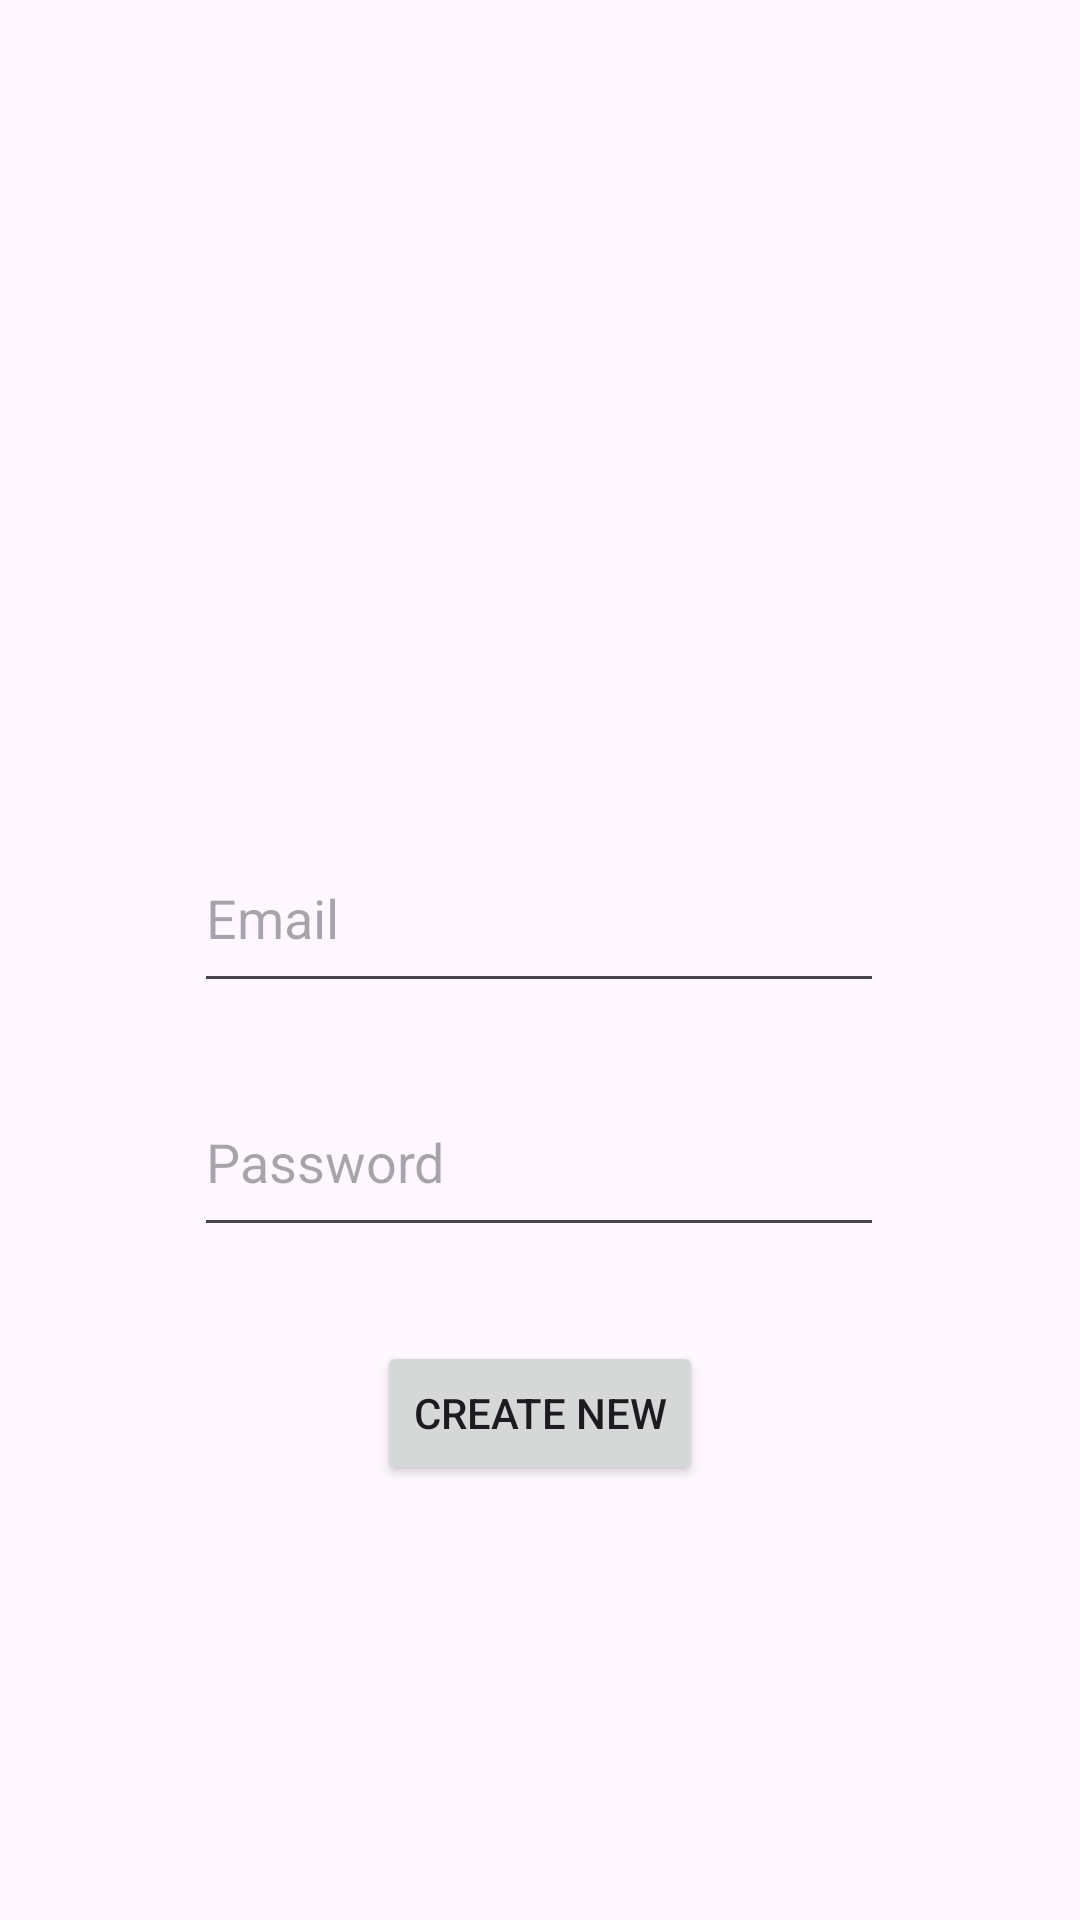

Here is an Android app screen rendered from its layout file. Give the layout XML and the strings, colors and styles it references.
<!-- AndroidManifest.xml: application theme Theme.Miniprojekt31 -->
<!-- res/layout/activity_main4.xml -->
<?xml version="1.0" encoding="utf-8"?>
<androidx.constraintlayout.widget.ConstraintLayout
    xmlns:android="http://schemas.android.com/apk/res/android"
    xmlns:tools="http://schemas.android.com/tools"
    xmlns:app="http://schemas.android.com/apk/res-auto"
    android:layout_width="match_parent"
    android:layout_height="match_parent"
    tools:context=".MainActivity4">

    <Button
        android:id="@+id/createUserBtn"
        android:layout_width="wrap_content"
        android:layout_height="wrap_content"
        android:text="@string/create_new"
        app:layout_constraintBottom_toBottomOf="parent"
        app:layout_constraintEnd_toEndOf="parent"
        app:layout_constraintStart_toStartOf="parent"
        app:layout_constraintTop_toTopOf="parent"
        app:layout_constraintVertical_bias="0.755" />

    <EditText
        android:id="@+id/creatPassword"
        android:layout_width="230dp"
        android:layout_height="60dp"
        android:ems="10"
        android:hint="Password"
        android:inputType="textPassword"
        app:layout_constraintBottom_toBottomOf="parent"
        app:layout_constraintEnd_toEndOf="parent"
        app:layout_constraintHorizontal_bias="0.497"
        app:layout_constraintStart_toStartOf="parent"
        app:layout_constraintTop_toTopOf="parent"
        app:layout_constraintVertical_bias="0.613" />

    <EditText
        android:id="@+id/createEmail"
        android:layout_width="230dp"
        android:layout_height="60dp"
        android:ems="10"
        android:hint="Email"
        android:inputType="textEmailAddress"
        app:layout_constraintBottom_toBottomOf="parent"
        app:layout_constraintEnd_toEndOf="parent"
        app:layout_constraintHorizontal_bias="0.497"
        app:layout_constraintStart_toStartOf="parent"
        app:layout_constraintTop_toTopOf="parent"
        app:layout_constraintVertical_bias="0.473" />
</androidx.constraintlayout.widget.ConstraintLayout>
<!-- resources referenced by this layout -->
<resources>
  <string name="create_new">Create new</string>
  <style name="Theme.Miniprojekt31" parent="Base.Theme.Miniprojekt31" />
  <style name="Base.Theme.Miniprojekt31" parent="Theme.Material3.DayNight.NoActionBar">
          
          
      </style>
</resources>
